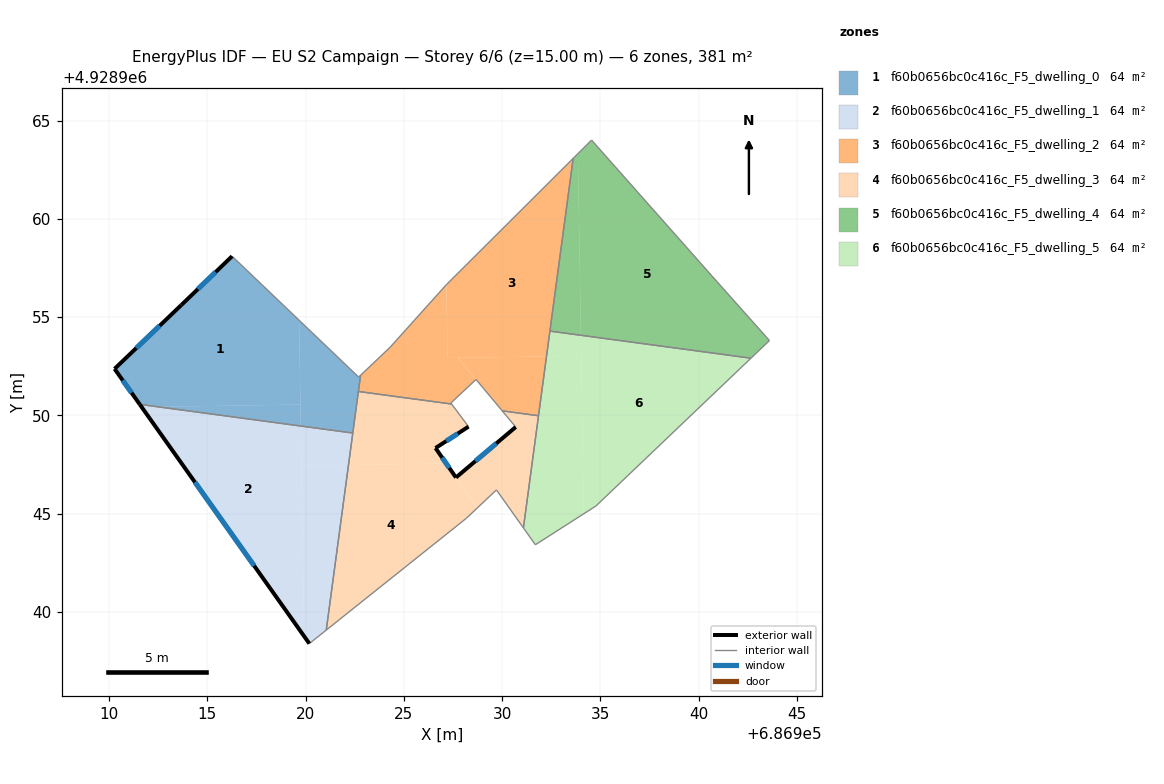
=== STOREY PLAN SPEC (per zone: floor XY polygon, exterior-wall plan segments, windows/doors) ===
zone 1: f60b0656bc0c416c_F5_dwelling_0  (63.5 m²)
  floor: (686919.67, 4928954.85) (686919.74, 4928950.56) (686912.50, 4928950.44) (686911.56, 4928950.57) (686910.28, 4928952.37) (686913.68, 4928955.62) (686916.26, 4928958.10)
  floor: (686922.80, 4928952.04) (686922.40, 4928949.11) (686919.75, 4928949.46) (686919.67, 4928954.85) (686922.70, 4928951.95)
  floor: (686919.74, 4928950.56) (686919.75, 4928949.46) (686912.50, 4928950.44)
  exterior wall: (686910.28, 4928952.37) – (686911.56, 4928950.57)  [2.2 m]
    window: (686910.70, 4928951.78) – (686911.14, 4928951.15)  [0.8 m²]
  exterior wall: (686913.68, 4928955.62) – (686910.28, 4928952.37)  [4.7 m]
    window: (686912.57, 4928954.57) – (686911.38, 4928953.43)  [1.7 m²]
  exterior wall: (686916.26, 4928958.10) – (686913.68, 4928955.62)  [3.6 m]
    window: (686915.42, 4928957.30) – (686914.52, 4928956.43)  [1.3 m²]
  interior walls: 5
zone 2: f60b0656bc0c416c_F5_dwelling_1  (63.5 m²)
  floor: (686919.75, 4928949.46) (686919.93, 4928938.76) (686911.66, 4928950.43) (686912.50, 4928950.44)
  floor: (686912.50, 4928950.44) (686911.66, 4928950.43) (686911.56, 4928950.57)
  floor: (686922.18, 4928947.48) (686921.05, 4928939.08) (686920.19, 4928938.39) (686919.93, 4928938.76) (686919.79, 4928947.44)
  floor: (686922.40, 4928949.11) (686922.18, 4928947.48) (686919.79, 4928947.44) (686919.75, 4928949.46)
  exterior wall: (686911.56, 4928950.57) – (686920.19, 4928938.39)  [14.9 m]
    window: (686914.37, 4928946.61) – (686917.38, 4928942.35)  [5.5 m²]
  interior walls: 3
zone 3: f60b0656bc0c416c_F5_dwelling_2  (63.5 m²)
  floor: (686933.61, 4928963.08) (686932.26, 4928953.01) (686927.22, 4928952.92) (686927.16, 4928956.66)
  floor: (686927.16, 4928956.65) (686927.22, 4928952.92) (686927.75, 4928952.93) (686928.67, 4928951.83) (686927.39, 4928950.63) (686927.43, 4928950.58) (686922.69, 4928951.22) (686922.80, 4928952.04) (686924.31, 4928953.48)
  floor: (686932.26, 4928953.01) (686931.85, 4928949.99) (686930.00, 4928950.23) (686927.76, 4928952.93)
  interior walls: 11
zone 4: f60b0656bc0c416c_F5_dwelling_3  (63.5 m²)
  floor: (686927.43, 4928950.58) (686928.29, 4928949.43) (686926.61, 4928948.34) (686927.15, 4928947.56) (686922.18, 4928947.48) (686922.69, 4928951.22)
  floor: (686927.31, 4928947.32) (686928.73, 4928945.29) (686928.17, 4928944.76) (686921.05, 4928939.08) (686922.18, 4928947.48) (686927.15, 4928947.56) (686927.18, 4928947.51)
  floor: (686931.85, 4928949.99) (686931.08, 4928944.28) (686929.71, 4928946.21) (686928.73, 4928945.29) (686927.65, 4928946.84) (686930.69, 4928949.41) (686930.00, 4928950.23)
  exterior wall: (686926.61, 4928948.34) – (686928.29, 4928949.43)  [2.0 m]
    window: (686927.16, 4928948.70) – (686927.74, 4928949.08)  [0.7 m²]
  exterior wall: (686927.65, 4928946.84) – (686926.61, 4928948.34)  [1.8 m]
    window: (686927.31, 4928947.33) – (686926.95, 4928947.85)  [0.7 m²]
  exterior wall: (686930.69, 4928949.41) – (686927.65, 4928946.84)  [4.0 m]
    window: (686929.70, 4928948.58) – (686928.64, 4928947.68)  [1.5 m²]
  interior walls: 10
zone 5: f60b0656bc0c416c_F5_dwelling_4  (63.5 m²)
  floor: (686940.67, 4928957.10) (686943.60, 4928953.81) (686942.66, 4928952.91) (686934.01, 4928954.08) (686933.86, 4928963.32) (686934.55, 4928964.01)
  floor: (686933.86, 4928963.32) (686934.01, 4928954.08) (686932.43, 4928954.29) (686933.61, 4928963.08)
  interior walls: 6
zone 6: f60b0656bc0c416c_F5_dwelling_5  (63.5 m²)
  floor: (686934.02, 4928953.04) (686934.15, 4928945.00) (686931.69, 4928943.42) (686931.08, 4928944.28) (686932.26, 4928953.01)
  floor: (686942.66, 4928952.91) (686934.77, 4928945.39) (686934.15, 4928945.00) (686934.01, 4928954.08)
  floor: (686934.01, 4928954.08) (686934.02, 4928953.04) (686932.26, 4928953.01) (686932.43, 4928954.29)
  interior walls: 6

=== DERIVED (storey summary) ===
Building: EU S2 Campaign
Storey: 6 of 6  (floor level z = 15.00 m)
Storey gross floor area: 381.2 m²
Zones on this storey: 6
  - f60b0656bc0c416c_F5_dwelling_0: floor 63.5 m²; exterior wall 10.5 m (31.5 m²); 3 window(s) 3.8 m²; WWR 12.2%
  - f60b0656bc0c416c_F5_dwelling_1: floor 63.5 m²; exterior wall 14.9 m (44.8 m²); 1 window(s) 5.5 m²; WWR 12.2%
  - f60b0656bc0c416c_F5_dwelling_2: floor 63.5 m²
  - f60b0656bc0c416c_F5_dwelling_3: floor 63.5 m²; exterior wall 7.8 m (23.4 m²); 3 window(s) 2.9 m²; WWR 12.2%
  - f60b0656bc0c416c_F5_dwelling_4: floor 63.5 m²
  - f60b0656bc0c416c_F5_dwelling_5: floor 63.5 m²
Zone adjacency (shared interzone walls):
  - f60b0656bc0c416c_F5_dwelling_0 ↔ f60b0656bc0c416c_F5_dwelling_1
  - f60b0656bc0c416c_F5_dwelling_0 ↔ f60b0656bc0c416c_F5_dwelling_2
  - f60b0656bc0c416c_F5_dwelling_0 ↔ f60b0656bc0c416c_F5_dwelling_3
  - f60b0656bc0c416c_F5_dwelling_1 ↔ f60b0656bc0c416c_F5_dwelling_3
  - f60b0656bc0c416c_F5_dwelling_2 ↔ f60b0656bc0c416c_F5_dwelling_3
  - f60b0656bc0c416c_F5_dwelling_2 ↔ f60b0656bc0c416c_F5_dwelling_5
  - f60b0656bc0c416c_F5_dwelling_3 ↔ f60b0656bc0c416c_F5_dwelling_5
  - f60b0656bc0c416c_F5_dwelling_4 ↔ f60b0656bc0c416c_F5_dwelling_5